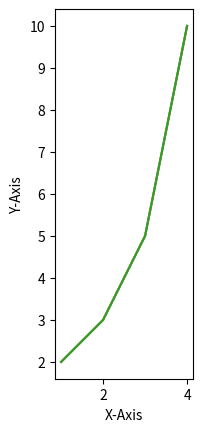

This figure's Python source:
import matplotlib.pyplot as plt

# 범위 지정, xlim(), ylim()
plt.plot([1, 2, 3, 4], [2, 3, 5, 10])
plt.xlabel('X-Axis')
plt.ylabel('Y-Axis')
plt.xlim([0, 5])      # X축의 범위: [xmin, xmax]
plt.ylim([0, 20])     # Y축의 범위: [ymin, ymax]
plt.show()

# 범위 지정, axis(), 위의 결과랑 같이 나옴.
plt.plot([1, 2, 3, 4], [2, 3, 5, 10])
plt.xlabel('X-Axis')
plt.ylabel('Y-Axis')
plt.axis([0, 5, 0, 20])  # X, Y축의 범위: [xmin, xmax, ymin, ymax]
plt.show()

# 옵션 지정하기, 'on' | 'off' | 'equal' | 'scaled' | 'tight' | 'auto' | 'normal' | 'image' | 'square' 
plt.plot([1, 2, 3, 4], [2, 3, 5, 10])
plt.xlabel('X-Axis')
plt.ylabel('Y-Axis')
# plt.axis('square')
plt.axis('scaled')

plt.show()